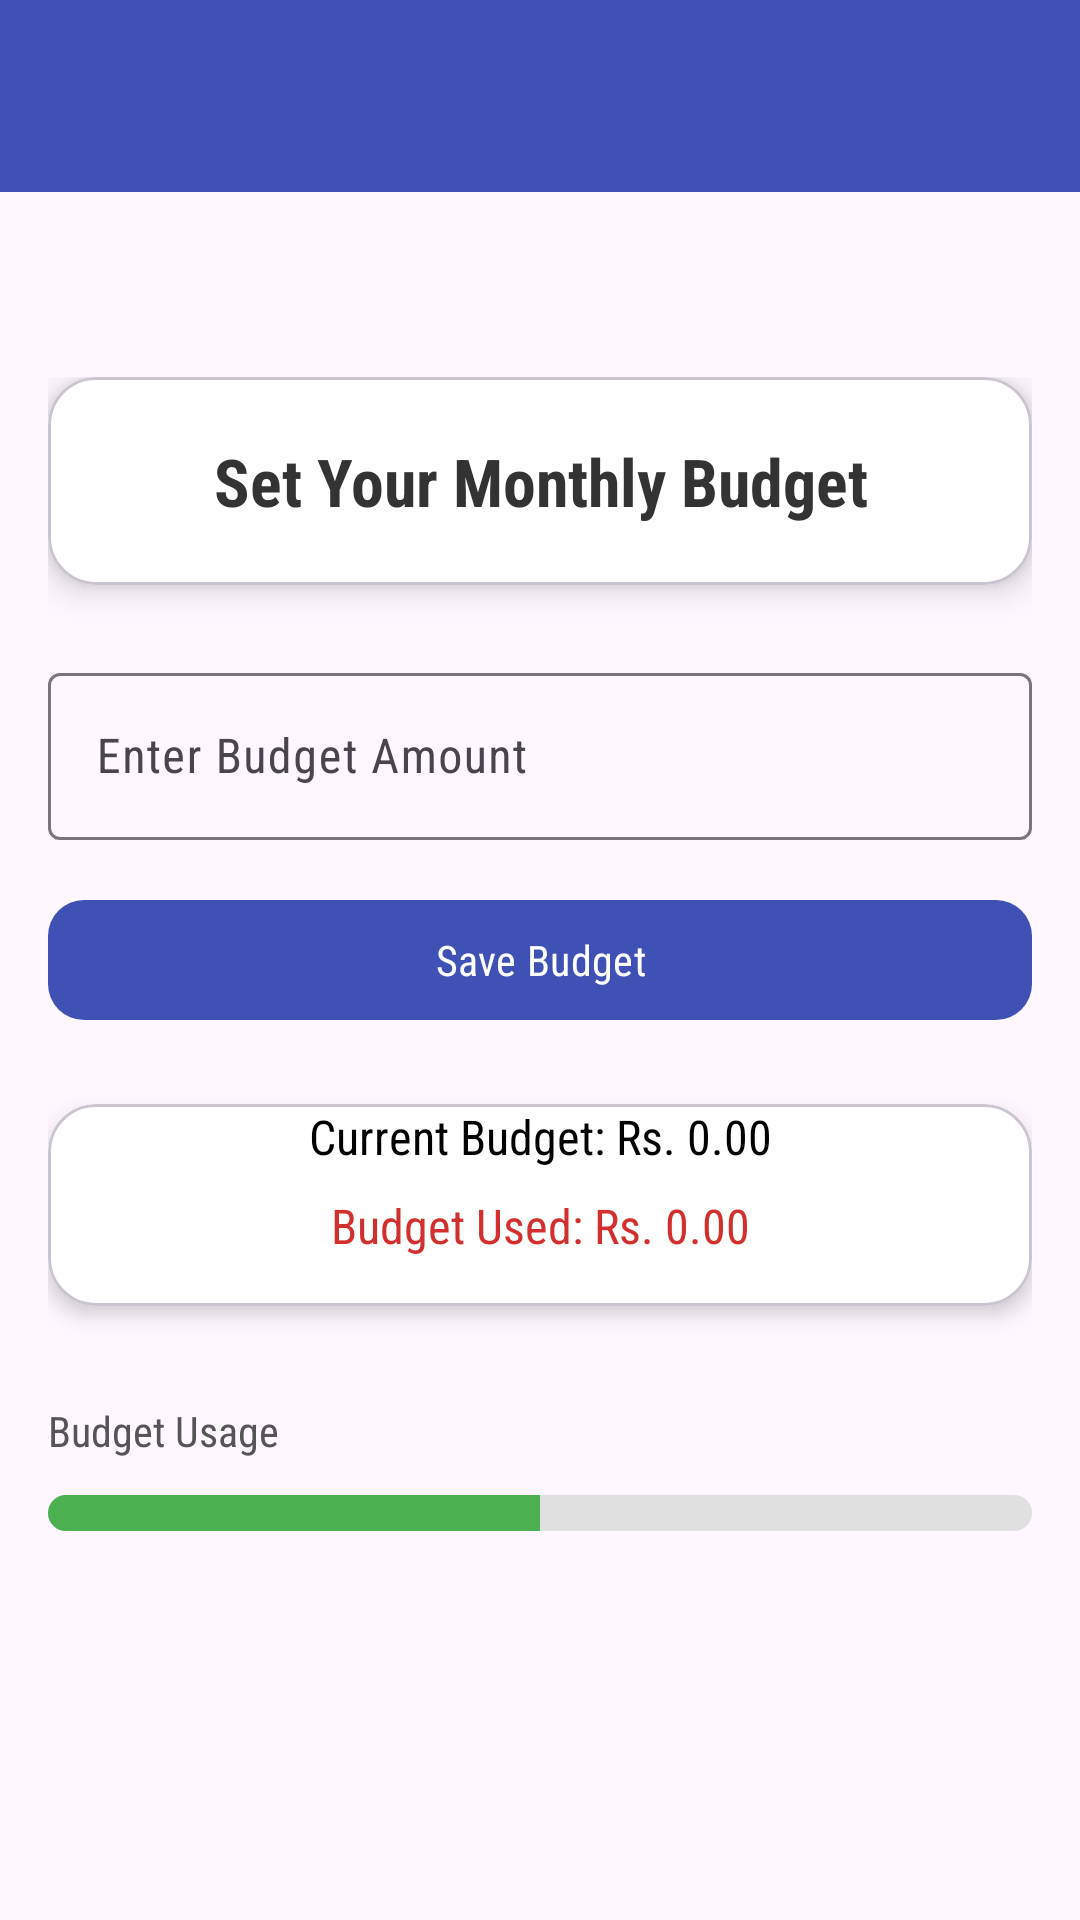

Produce the Android XML layout that renders to this screen, including the resource entries it uses.
<!-- AndroidManifest.xml: application theme Theme.PersonalFinanceTracker -->
<!-- res/layout/fragment_budget.xml -->
<?xml version="1.0" encoding="utf-8"?>
<FrameLayout xmlns:android="http://schemas.android.com/apk/res/android"
    xmlns:app="http://schemas.android.com/apk/res-auto"
    xmlns:tools="http://schemas.android.com/tools"
    android:layout_width="match_parent"
    android:layout_height="match_parent"
    tools:context=".BudgetFragment">

    <androidx.constraintlayout.widget.ConstraintLayout
        android:layout_width="match_parent"
        android:layout_height="match_parent">

        <androidx.appcompat.widget.Toolbar
            android:id="@+id/toolbarBudget"
            android:layout_width="0dp"
            android:layout_height="wrap_content"
            android:background="@color/deep_blue"
            android:theme="@style/ThemeOverlay.AppCompat.Dark.ActionBar"
            android:title="@string/budget"
            android:titleTextColor="@android:color/white"
            app:layout_constraintTop_toTopOf="parent"
            app:layout_constraintStart_toStartOf="parent"
            app:layout_constraintEnd_toEndOf="parent" />

        <LinearLayout
            android:layout_width="match_parent"
            android:layout_height="wrap_content"
            android:orientation="vertical"
            android:padding="16dp"
            app:layout_constraintBottom_toBottomOf="parent"
            app:layout_constraintEnd_toEndOf="parent"
            app:layout_constraintStart_toStartOf="parent"
            app:layout_constraintTop_toTopOf="parent">

            
            <com.google.android.material.card.MaterialCardView
                android:layout_width="match_parent"
                android:layout_height="wrap_content"
                app:cardCornerRadius="16dp"
                app:cardElevation="6dp"
                android:layout_marginBottom="24dp"
                app:cardBackgroundColor="#FFFFFF">

                <TextView
                    android:layout_width="match_parent"
                    android:layout_height="wrap_content"
                    android:padding="20dp"
                    android:text="@string/set_your_monthly_budget"
                    android:textAlignment="center"
                    android:textSize="22sp"
                    android:textColor="#333"
                    android:textStyle="bold" />
            </com.google.android.material.card.MaterialCardView>

            
            <com.google.android.material.textfield.TextInputLayout
                android:layout_width="match_parent"
                android:layout_height="wrap_content"
                android:layout_marginBottom="16dp">

                <com.google.android.material.textfield.TextInputEditText
                    android:id="@+id/etBudgetAmount"
                    android:layout_width="match_parent"
                    android:layout_height="wrap_content"
                    android:hint="@string/enter_budget_amount"
                    android:inputType="numberDecimal" />
            </com.google.android.material.textfield.TextInputLayout>


            
            <com.google.android.material.button.MaterialButton
                android:id="@+id/btnSaveBudget"
                android:layout_width="match_parent"
                android:layout_height="wrap_content"
                android:text="@string/save_budget"
                app:cornerRadius="12dp"
                app:backgroundTint="#3F51B5"
                android:textColor="@android:color/white"
                android:layout_marginBottom="24dp" />

            
            <com.google.android.material.card.MaterialCardView
                android:layout_width="match_parent"
                android:layout_height="wrap_content"
                app:cardCornerRadius="16dp"
                app:cardElevation="4dp"
                app:cardBackgroundColor="#FFFFFF"
                android:layout_marginBottom="24dp"
                android:padding="16dp">

                <LinearLayout
                    android:layout_width="match_parent"
                    android:layout_height="wrap_content"
                    android:orientation="vertical">

                    <TextView
                        android:id="@+id/tvCurrentBudget"
                        android:layout_width="match_parent"
                        android:layout_height="wrap_content"
                        android:text="@string/current_budget_rs_0_00"
                        android:textAlignment="center"
                        android:textSize="16sp"
                        android:textColor="#000000"
                        android:layout_marginBottom="8dp" />

                    <TextView
                        android:id="@+id/tvBudgetUsage"
                        android:layout_width="match_parent"
                        android:layout_height="wrap_content"
                        android:text="@string/budget_used_rs_0_00"
                        android:textAlignment="center"
                        android:textColor="#D32F2F"
                        android:textSize="16sp"
                        android:layout_marginBottom="16dp" />

                </LinearLayout>
            </com.google.android.material.card.MaterialCardView>


            <TextView
                android:layout_width="wrap_content"
                android:layout_height="wrap_content"
                android:text="@string/budget_usage"
                android:textSize="14sp"
                android:textColor="#555555"
                android:layout_marginTop="8dp"
                android:layout_marginBottom="4dp"
                />

            <ProgressBar
                android:id="@+id/progressBudget"
                style="?android:attr/progressBarStyleHorizontal"
                android:layout_width="match_parent"
                android:layout_height="12dp"
                android:layout_marginTop="8dp"
                android:layout_marginBottom="4dp"
                android:max="100"
                android:progress="50"
                android:progressTint="#4CAF50"
                android:backgroundTint="#E0E0E0"
                android:progressDrawable="@drawable/progress_rounded" />


        </LinearLayout>

    </androidx.constraintlayout.widget.ConstraintLayout>
</FrameLayout>
<!-- resources referenced by this layout -->
<resources>
  <color name="deep_blue">#3F51B5</color>
  <!-- drawable progress_rounded (drawable) -->
  <layer-list xmlns:android="http://schemas.android.com/apk/res/android">
      <item android:id="@android:id/background">
          <shape android:shape="rectangle">
              <corners android:radius="10dp"/>
              <solid android:color="#E0E0E0"/>
          </shape>
      </item>
      <item android:id="@android:id/progress">
          <clip>
              <shape android:shape="rectangle">
                  <corners android:radius="10dp"/>
                  <solid android:color="#4CAF50"/>
              </shape>
          </clip>
      </item>
  </layer-list>
  <string name="budget">Budget</string>
  <string name="budget_usage">Budget Usage</string>
  <string name="budget_used_rs_0_00">Budget Used: Rs. 0.00</string>
  <string name="current_budget_rs_0_00">Current Budget: Rs. 0.00</string>
  <string name="enter_budget_amount">Enter Budget Amount</string>
  <string name="save_budget">Save Budget</string>
  <string name="set_your_monthly_budget">Set Your Monthly Budget</string>
  <style name="Theme.PersonalFinanceTracker" parent="Base.Theme.PersonalFinanceTracker" />
  <style name="Base.Theme.PersonalFinanceTracker" parent="Theme.Material3.DayNight.NoActionBar">
          
          
  
          <item name="android:fontFamily">sans-serif-condensed</item>
      </style>
</resources>
